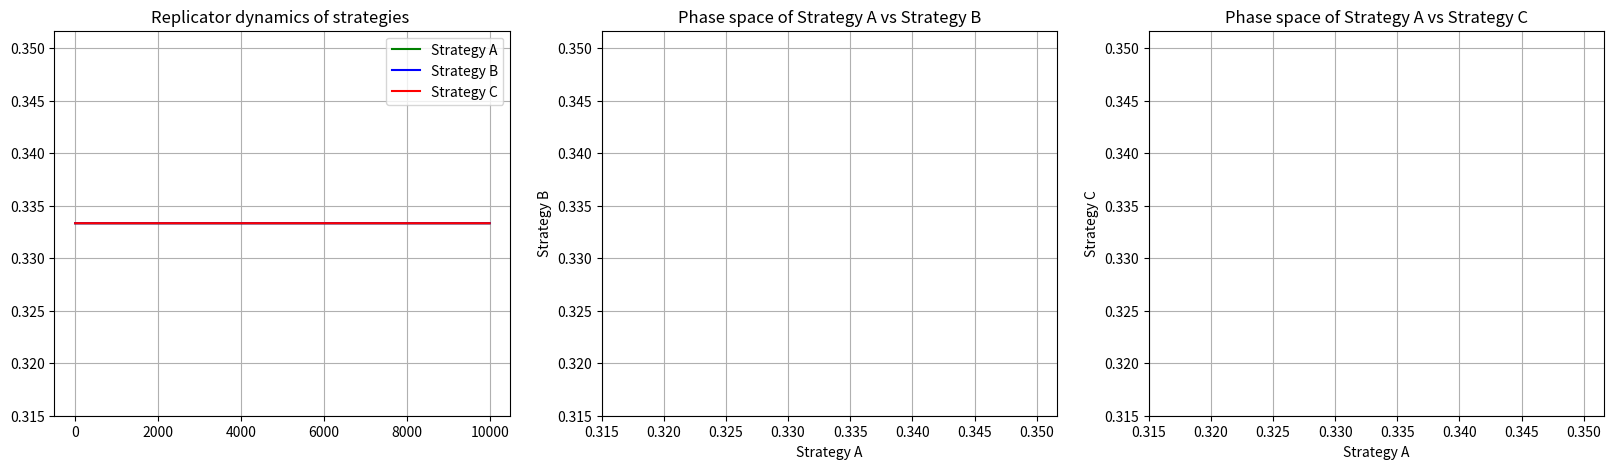

Source code (Python):
import numpy as np
import matplotlib.pyplot as plt

no_strategies = 3
xA = [1/no_strategies]
xB = [1/no_strategies]
xC = [1/no_strategies]
dt = 0.001

# Strategy A: Functional Weighting
# Strategy B: Architectural Weighting
# Strategy C: Severity Weighting
# Pay off Table
#       A       B       C
# A     0       0       0
# B     0       0       0
# C     0       0       0

for t in range(10000):
    fA = xA[t] * 0 + xB[t] * 0 + xC[t] * 0
    fB = xA[t] * 0 + xB[t] * 0 + xC[t] * 0
    fC = xA[t] * 0 + xB[t] * 0 + xC[t] * 0
    f = xA[t] * fA + xB[t] * fB + xC[t] * fC
    xA.append(xA[t] + (xA[t] * (fA - f)) * dt)
    xB.append(xB[t] + (xB[t] * (fB - f)) * dt)
    xC.append(xC[t] + (xC[t] * (fC - f)) * dt)

print(np.average(xA))
print(np.average(xB))
print(np.average(xC))

fig = plt.figure(figsize=(20,5))
fig.add_subplot(1,3,1)
plt.plot(xA, 'g', label = 'Strategy A')
plt.plot(xB, 'b', label = 'Strategy B')
plt.plot(xC, 'r', label = 'Strategy C')
plt.title('Replicator dynamics of strategies ')
plt.legend(loc='best')
plt.grid()

fig.add_subplot(1,3,2)
plt.plot(xA, xB)
plt.title('Phase space of Strategy A vs Strategy B')
plt.xlabel('Strategy A')
plt.ylabel('Strategy B')
plt.grid()

fig.add_subplot(1,3,3)
plt.plot(xA, xC)
plt.title('Phase space of Strategy A vs Strategy C')
plt.xlabel('Strategy A')
plt.ylabel('Strategy C')
plt.grid()

plt.show()